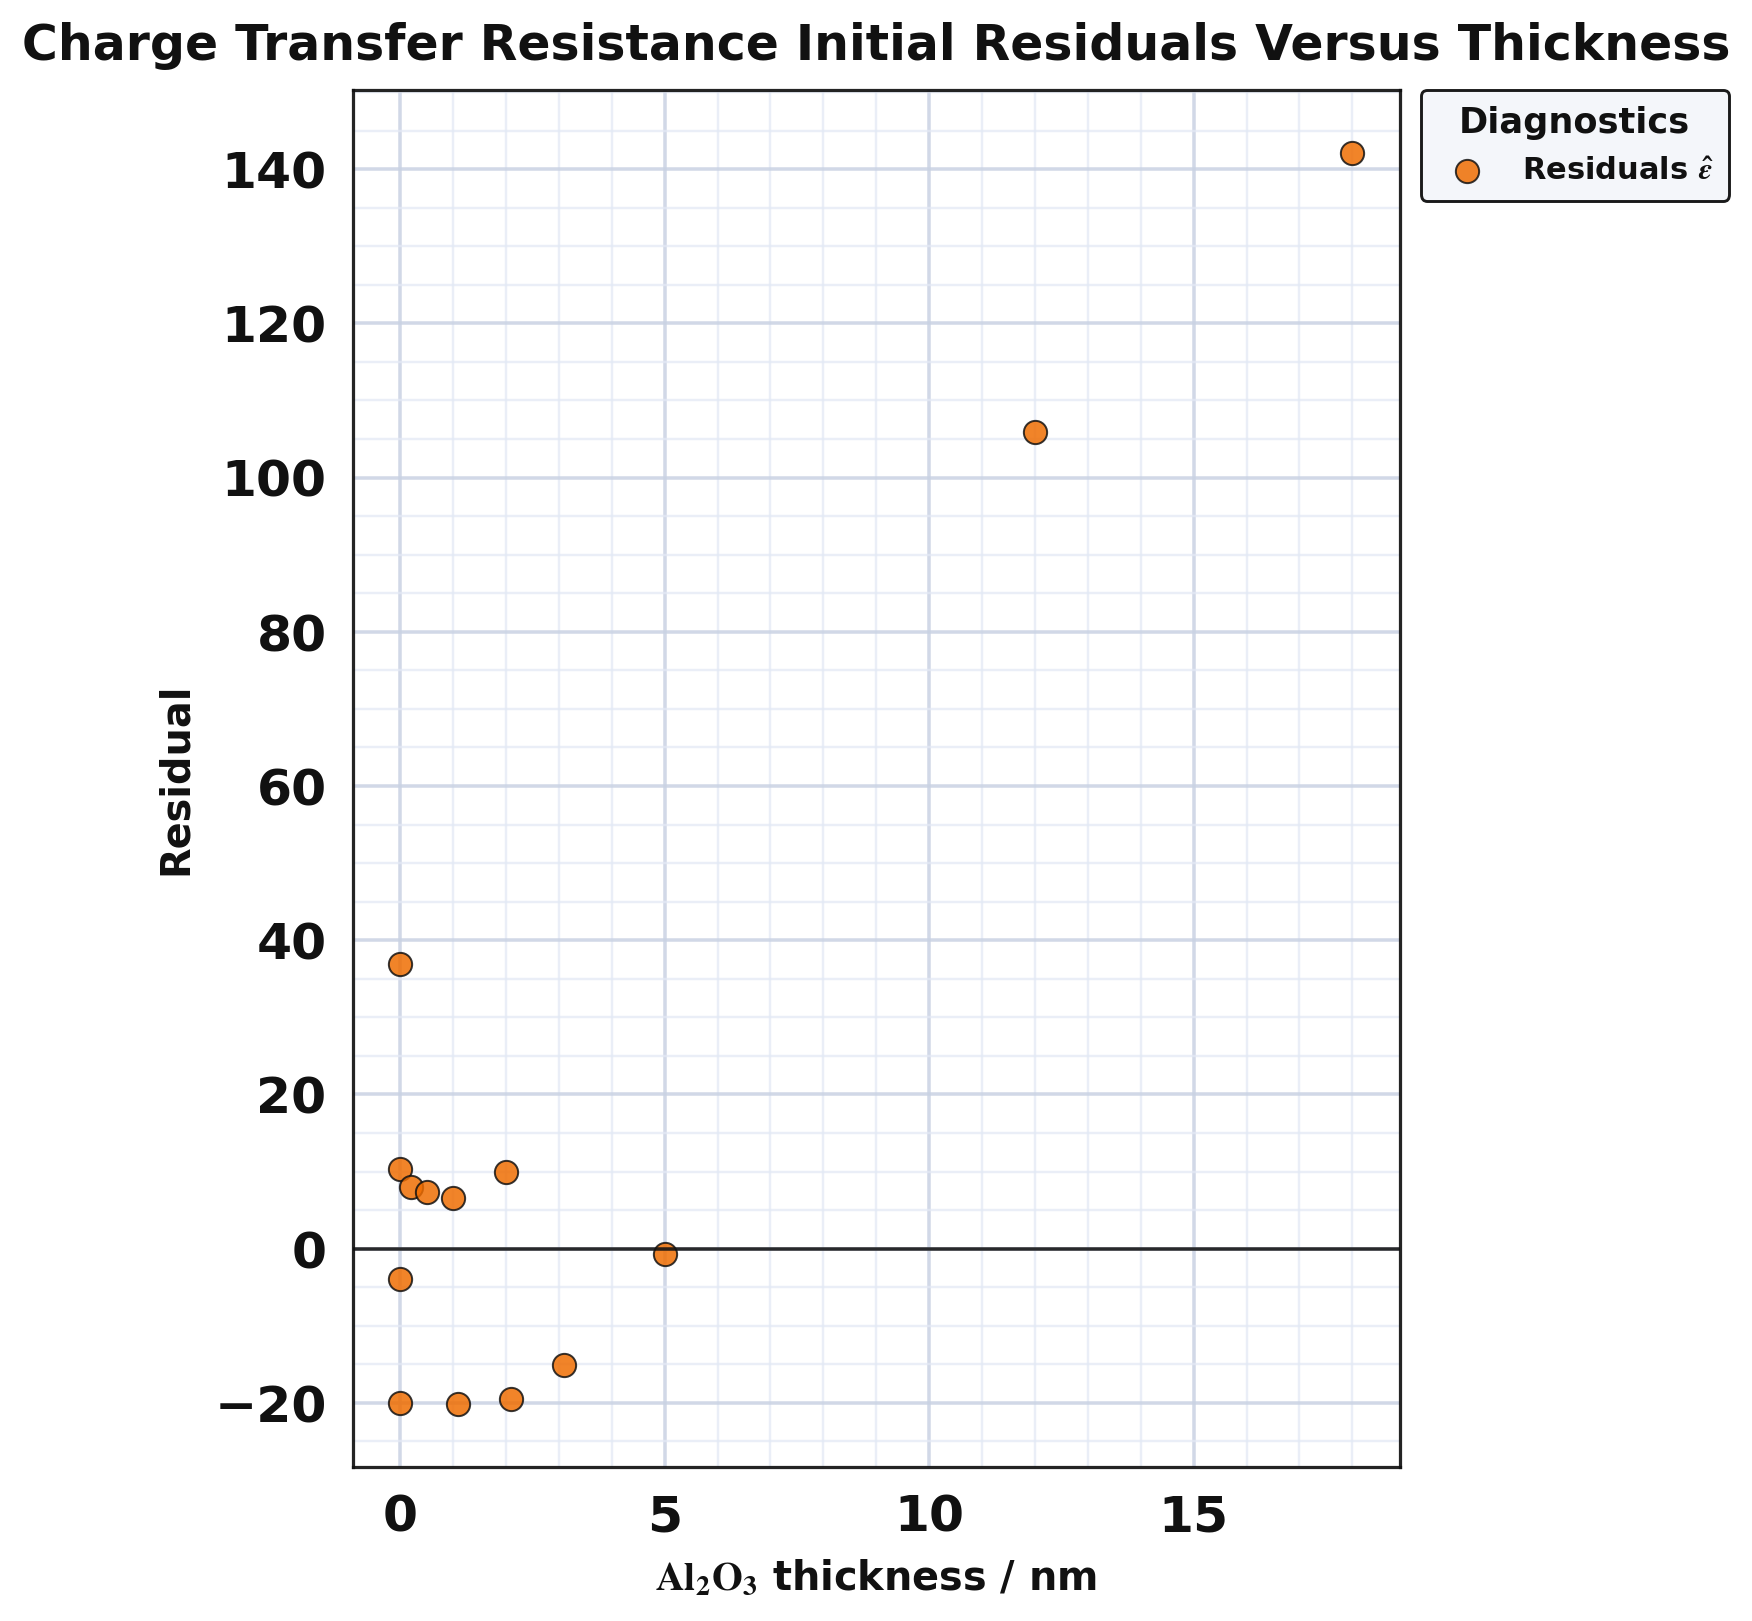

Values plotted in this chart, from the file beside it:
series, thickness_nm, residual
point, 0.0, 10.31
point, 12.0, 105.9
point, 18.0, 142.1
point, 0.0, -19.99
point, 1.1, -20.16
point, 2.1, -19.55
point, 3.1, -15.04
point, 0.0, 36.89
point, 0.2, 8.049
point, 0.5, 7.413
point, 1.0, 6.519
point, 2.0, 9.931
point, 0.0, -3.873
point, 5.0, -0.6333
